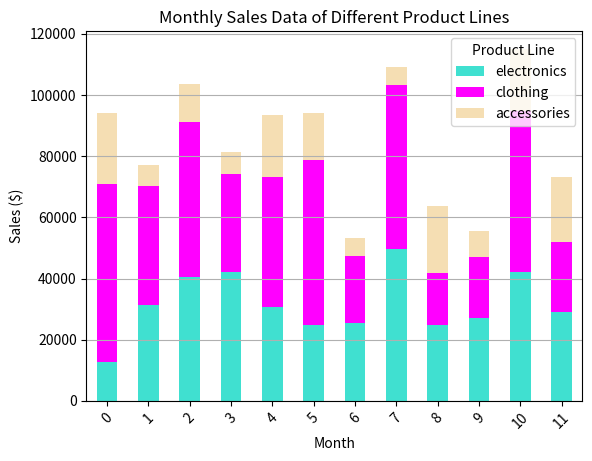

Python code for this plot:
import pandas as pd 

data = [
    {
        "electronics": 12732,
        "clothing": 58095,
        "accessories": 23430
    },
    {
        "electronics": 31243,
        "clothing": 39152,
        "accessories": 6871
    },
    {
        "electronics": 40403,
        "clothing": 50665,
        "accessories": 12599
    },
    {
        "electronics": 42103,
        "clothing": 31921,
        "accessories": 7496
    },
    {
        "electronics": 30757,
        "clothing": 42469,
        "accessories": 20186
    },
    {
        "electronics": 24935,
        "clothing": 53984,
        "accessories": 15200
    },
    {
        "electronics": 25430,
        "clothing": 21921,
        "accessories": 5755
    },
    {
        "electronics": 49512,
        "clothing": 53804,
        "accessories": 5797
    },
    {
        "electronics": 24650,
        "clothing": 17163,
        "accessories": 22043
    },
    {
        "electronics": 27089,
        "clothing": 20072,
        "accessories": 8219
    },
    {
        "electronics": 42230,
        "clothing": 52619,
        "accessories": 20246
    },
    {
        "electronics": 28983,
        "clothing": 22877,
        "accessories": 21321
    }
]

df = pd.DataFrame(data)

import matplotlib.pyplot as plt

colors = {'electronics': 'turquoise','clothing': 'magenta','accessories': 'wheat',}
plt.figure(figsize=(12, 8))
df.plot(kind='bar',stacked=True,color=[colors[col] for col in df.columns],)

plt.title('Monthly Sales Data of Different Product Lines')
plt.xlabel('Month')
plt.ylabel('Sales ($)')
plt.legend(title='Product Line')
plt.grid(axis='y')
plt.xticks(rotation=45)
plt.show()